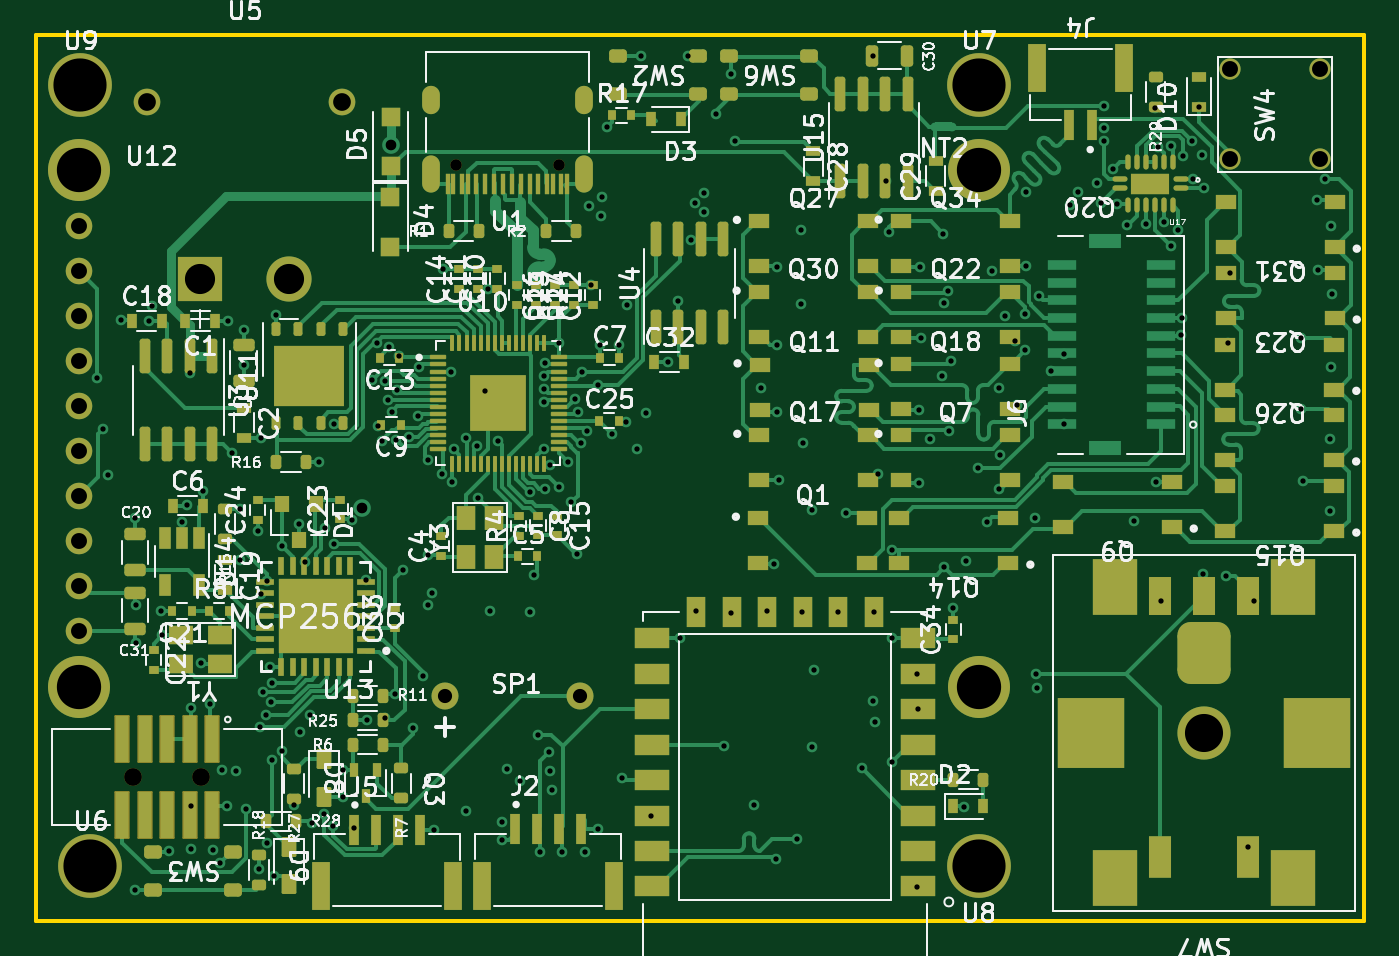
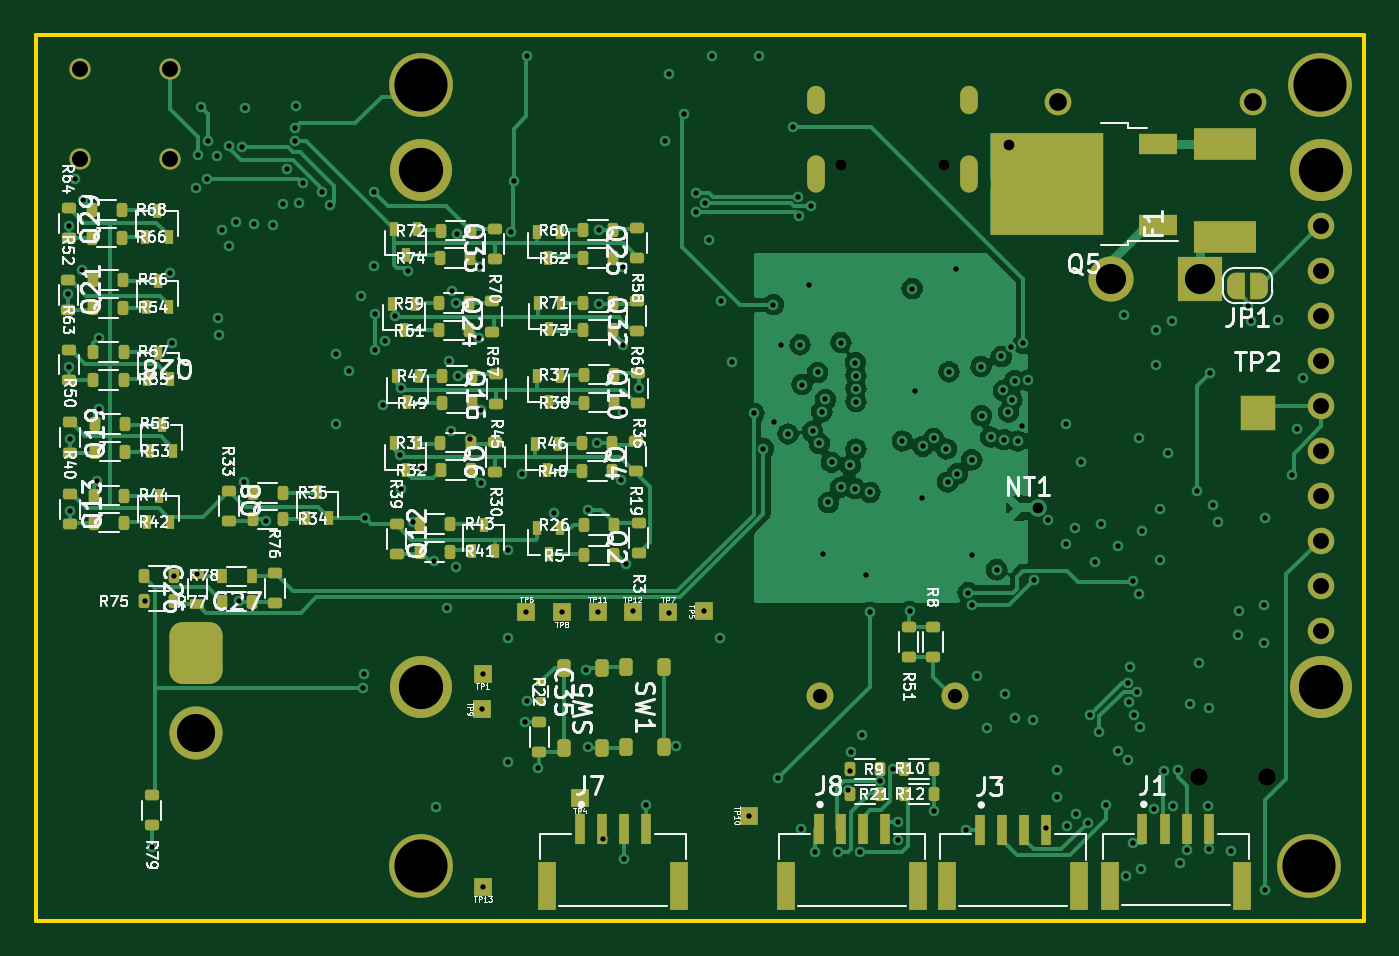
Circuit board: 12 layer files. Board 75.0 x 50.0 mm.
- bottom_copper: eOPRA_interface-B_Cu.gbr (95856 bytes)
- bottom_mask: eOPRA_interface-B_Mask.gbr (12421 bytes)
- paste: eOPRA_interface-B_Paste.gbr (9932 bytes)
- bottom_silk: eOPRA_interface-B_Silkscreen.gbr (189247 bytes)
- outline: eOPRA_interface-Edge_Cuts.gbr (615 bytes)
- top_copper: eOPRA_interface-F_Cu.gbr (104875 bytes)
- top_mask: eOPRA_interface-F_Mask.gbr (17863 bytes)
- paste: eOPRA_interface-F_Paste.gbr (17447 bytes)
- top_silk: eOPRA_interface-F_Silkscreen.gbr (184943 bytes)
- inner_copper: eOPRA_interface-In1_Cu.gbr (204320 bytes)
- inner_copper: eOPRA_interface-In2_Cu.gbr (196572 bytes)
- drill: eOPRA_interface.drl (6452 bytes)

=== bottom_copper: eOPRA_interface-B_Cu.gbr (95856 bytes, source omitted) ===
=== bottom_mask: eOPRA_interface-B_Mask.gbr (12421 bytes, source omitted) ===
=== paste: eOPRA_interface-B_Paste.gbr (9932 bytes, source omitted) ===
=== bottom_silk: eOPRA_interface-B_Silkscreen.gbr (189247 bytes, source omitted) ===
=== outline: eOPRA_interface-Edge_Cuts.gbr ===
%TF.GenerationSoftware,KiCad,Pcbnew,7.0.7*%
%TF.CreationDate,2023-08-17T16:49:06-04:00*%
%TF.ProjectId,eOPRA_interface,654f5052-415f-4696-9e74-657266616365,rev?*%
%TF.SameCoordinates,Original*%
%TF.FileFunction,Profile,NP*%
%FSLAX46Y46*%
G04 Gerber Fmt 4.6, Leading zero omitted, Abs format (unit mm)*
G04 Created by KiCad (PCBNEW 7.0.7) date 2023-08-17 16:49:06*
%MOMM*%
%LPD*%
G01*
G04 APERTURE LIST*
%TA.AperFunction,Profile*%
%ADD10C,0.200000*%
%TD*%
G04 APERTURE END LIST*
D10*
X100000000Y-75000000D02*
X175000000Y-75000000D01*
X175000000Y-125000000D01*
X100000000Y-125000000D01*
X100000000Y-75000000D01*
M02*

=== top_copper: eOPRA_interface-F_Cu.gbr (104875 bytes, source omitted) ===
=== top_mask: eOPRA_interface-F_Mask.gbr (17863 bytes, source omitted) ===
=== paste: eOPRA_interface-F_Paste.gbr (17447 bytes, source omitted) ===
=== top_silk: eOPRA_interface-F_Silkscreen.gbr (184943 bytes, source omitted) ===
=== inner_copper: eOPRA_interface-In1_Cu.gbr (204320 bytes, source omitted) ===
=== inner_copper: eOPRA_interface-In2_Cu.gbr (196572 bytes, source omitted) ===
=== drill: eOPRA_interface.drl (6452 bytes, source omitted) ===
